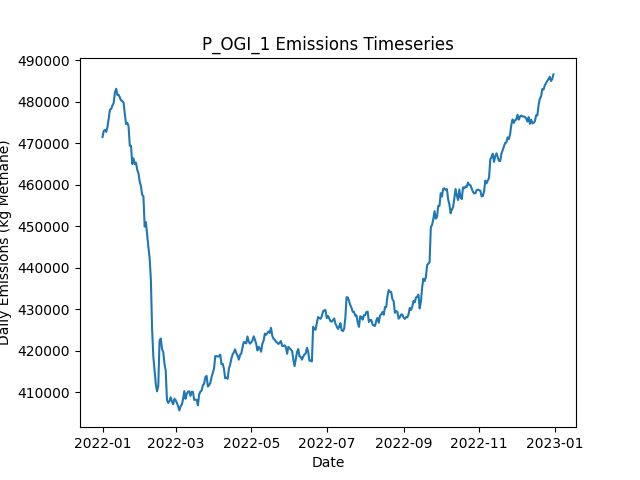

Source data for this figure (header and first rows):
Date, Daily Emissions (Kg Methane), Daily Mitigable Emissions (Kg Methane), Daily Non-Mitigable Emissions (Kg Methan…, Daily Cost ($), Active Leaks, New Leaks, Leaks Repaired, Leaks Naturally Repaired, Leaks Tagged, Daily Repair Cost ($), Daily Natural Repair Cost ($), OGI Deployment Cost ($), OGI Sites flagged for Follow-Up, OGI Leaks tagged for repair, OGI Sites Visited, OGI Travel Time (Minutes), OGI Survey Time (Minutes)
2022-01-01, 471499, 101776, 369723, 2876, 3654, 3682, 0, 23, 39, 0.00000, 4600, 2876, , 39, 3, 180, 300
2022-01-02, 472962, 101995, 370967, 2876, 3656, 13, 0, 10, 71, 0.00000, 2000, 2876, , 71, 3, 180, 360
2022-01-03, 473201, 101837, 371364, 2876, 3664, 11, 0, 2, 47, 0.00000, 400, 2876, , 47, 3, 180, 300
2022-01-04, 472716, 101836, 370881, 2876, 3666, 10, 0, 6, 69, 0.00000, 1200, 2876, , 69, 3, 180, 360
2022-01-05, 473951, 101740, 372211, 2876, 3662, 9, 0, 9, 48, 0.00000, 1800, 2876, , 48, 3, 180, 300
2022-01-06, 475957, 103953, 372004, 2876, 3667, 14, 0, 7, 76, 0.00000, 1400, 2876, , 76, 3, 180, 360
2022-01-07, 478072, 104046, 374026, 2876, 3676, 13, 0, 3, 41, 0.00000, 600, 2876, , 41, 3, 180, 300
2022-01-08, 478241, 104112, 374129, 2876, 3673, 7, 0, 4, 63, 0.00000, 800, 2876, , 63, 3, 180, 360
2022-01-09, 479077, 104394, 374682, 2876, 3682, 13, 0, 3, 34, 0.00000, 600, 2876, , 34, 3, 180, 300
2022-01-10, 479705, 104522, 375183, 2876, 3686, 12, 0, 7, 82, 0.00000, 1400, 2876, , 82, 3, 180, 360
2022-01-11, 482205, 104499, 377706, 2876, 3688, 11, 0, 5, 35, 0.00000, 1000, 2876, , 35, 3, 180, 300
2022-01-12, 483107, 104624, 378484, 2876, 3690, 12, 0, 6, 66, 0.00000, 1200, 2876, , 66, 3, 180, 360
2022-01-13, 481600, 104654, 376946, 2876, 3688, 7, 0, 5, 41, 0.00000, 1000, 2876, , 41, 3, 180, 300
2022-01-14, 481612, 104683, 376929, 2876, 3694, 13, 0, 3, 62, 0.00000, 600, 2876, , 62, 3, 180, 360
2022-01-15, 480979, 104932, 376047, 2876, 3696, 8, 0, 4, 48, 0.00000, 800, 2876, , 48, 3, 180, 300
2022-01-16, 480275, 103553, 376721, 9276, 3669, 14, 32, 4, 70, 6400, 800, 2876, , 70, 3, 180, 360
2022-01-17, 480154, 102189, 377965, 13476, 3619, 9, 53, 5, 40, 10600, 1000, 2876, , 40, 3, 180, 300
2022-01-18, 479706, 100549, 379158, 11476, 3582, 14, 43, 6, 62, 8600, 1200, 2876, , 62, 3, 180, 360
2022-01-19, 477007, 98990, 378017, 15276, 3526, 12, 62, 2, 54, 12400, 400, 2876, , 54, 3, 180, 300
2022-01-20, 474600, 96289, 378311, 11276, 3486, 6, 42, 1, 67, 8400, 200, 2876, , 67, 3, 180, 360
2022-01-21, 474911, 95045, 379866, 16676, 3426, 13, 69, 3, 46, 13800, 600, 2876, , 46, 3, 180, 300
2022-01-22, 474075, 94554, 379521, 10076, 3391, 10, 36, 5, 74, 7200, 1000, 2876, , 74, 3, 180, 360
2022-01-23, 469372, 89852, 379521, 13676, 3341, 9, 54, 4, 48, 10800, 800, 2876, , 48, 3, 180, 300
2022-01-24, 469322, 89404, 379918, 9876, 3311, 11, 35, 2, 76, 7000, 400, 2876, , 76, 3, 180, 360
2022-01-25, 465003, 87470, 377533, 16876, 3245, 13, 70, 5, 46, 14000, 1000, 2876, , 46, 3, 180, 300
2022-01-26, 466362, 86738, 379624, 8476, 3224, 12, 28, 2, 82, 5600, 400, 2876, , 82, 3, 180, 360
2022-01-27, 464936, 85692, 379244, 13676, 3177, 11, 54, 3, 37, 10800, 600, 2876, , 37, 3, 180, 300
2022-01-28, 465325, 84733, 380592, 10476, 3143, 7, 38, 0, 72, 7600, 0.00000, 2876, , 72, 3, 180, 360
2022-01-29, 463585, 82059, 381525, 13076, 3090, 8, 51, 5, 39, 10200, 1000, 2876, , 39, 3, 180, 300
2022-01-30, 462723, 80818, 381905, 12276, 3050, 12, 47, 3, 57, 9400, 600, 2876, , 57, 3, 180, 360
2022-01-31, 460747, 77874, 382873, 15676, 2992, 11, 64, 2, 40, 12800, 400, 2876, , 40, 3, 180, 300
2022-02-01, 459631, 76844, 382787, 9476, 2959, 6, 33, 3, 85, 6600, 600, 2876, , 85, 3, 180, 360
2022-02-02, 457549, 74779, 382769, 12876, 2914, 14, 50, 3, 35, 10000, 600, 2876, , 35, 3, 180, 300
2022-02-03, 457199, 73565, 383633, 12676, 2868, 6, 49, 2, 68, 9800, 400, 2876, , 68, 3, 180, 360
2022-02-04, 449930, 68802, 381128, 14676, 2808, 10, 59, 5, 54, 11800, 1000, 2876, , 54, 3, 180, 300
2022-02-05, 451001, 68145, 382856, 11076, 2781, 21, 41, 2, 82, 8200, 400, 2876, , 82, 3, 180, 360
2022-02-06, 447988, 66273, 381715, 15676, 2722, 12, 64, 2, 41, 12800, 400, 2876, , 41, 3, 180, 300
2022-02-07, 444967, 64306, 380661, 11076, 2689, 12, 41, 2, 72, 8200, 400, 2876, , 72, 3, 180, 360
2022-02-08, 442370, 62175, 380195, 16876, 2625, 13, 70, 1, 59, 14000, 200, 2876, , 59, 3, 180, 300
2022-02-09, 437223, 59050, 378173, 10476, 2588, 9, 38, 4, 57, 7600, 800, 2876, , 57, 3, 180, 360
2022-02-10, 425284, 46161, 379123, 14400, 2526, 12, 72, 1, 0, 14400, 200, 0.00000, , 0, 0, 0, 0
2022-02-11, 418625, 39380, 379244, 5800, 2510, 16, 29, 1, 0, 5800, 200, 0.00000, , 0, 0, 0, 0
2022-02-12, 415450, 35825, 379624, 12800, 2449, 8, 64, 4, 0, 12800, 800, 0.00000, , 0, 0, 0, 0
2022-02-13, 411999, 32945, 379054, 6200, 2423, 6, 31, 0, 0, 6200, 0.00000, 0.00000, , 0, 0, 0, 0
2022-02-14, 410254, 31805, 378449, 9800, 2382, 12, 49, 1, 0, 9800, 200, 0.00000, , 0, 0, 0, 0
2022-02-15, 411588, 31584, 380004, 6800, 2351, 9, 34, 1, 0, 6800, 200, 0.00000, , 0, 0, 0, 0
2022-02-16, 422477, 41435, 381041, 15200, 2287, 15, 76, 1, 0, 15200, 200, 0.00000, , 0, 0, 0, 0
2022-02-17, 422990, 40964, 382026, 6200, 2261, 9, 31, 1, 0, 6200, 200, 0.00000, , 0, 0, 0, 0
2022-02-18, 420495, 39350, 381145, 11600, 2209, 10, 58, 1, 0, 11600, 200, 0.00000, , 0, 0, 0, 0
2022-02-19, 419729, 38792, 380938, 9000, 2168, 5, 45, 0, 0, 9000, 0.00000, 0.00000, , 0, 0, 0, 0
2022-02-20, 416841, 37632, 379210, 14400, 2098, 7, 72, 2, 0, 14400, 400, 0.00000, , 0, 0, 0, 0
2022-02-21, 415231, 36816, 378415, 7400, 2066, 10, 37, 3, 0, 7400, 600, 0.00000, , 0, 0, 0, 0
2022-02-22, 408205, 31310, 376894, 12800, 2002, 5, 64, 0, 0, 12800, 0.00000, 0.00000, , 0, 0, 0, 0
2022-02-23, 407480, 28080, 379400, 10800, 1959, 13, 54, 2, 0, 10800, 400, 0.00000, , 0, 0, 0, 0
2022-02-24, 407929, 29497, 378432, 10800, 1912, 12, 54, 2, 0, 10800, 400, 0.00000, , 0, 0, 0, 0
2022-02-25, 408858, 30323, 378536, 0.00000, 1920, 9, 0, 1, 0, 0.00000, 200, 0.00000, , 0, 0, 0, 0
2022-02-26, 407826, 30361, 377464, 0.00000, 1921, 8, 0, 2, 0, 0.00000, 400, 0.00000, , 0, 0, 0, 0
2022-02-27, 407156, 30452, 376704, 0.00000, 1923, 8, 0, 4, 0, 0.00000, 800, 0.00000, , 0, 0, 0, 0
2022-02-28, 408466, 31071, 377395, 0.00000, 1928, 10, 0, 3, 0, 0.00000, 600, 0.00000, , 0, 0, 0, 0
2022-03-01, 408171, 31276, 376894, 0.00000, 1933, 9, 0, 1, 0, 0.00000, 200, 0.00000, , 0, 0, 0, 0
... 305 more rows
